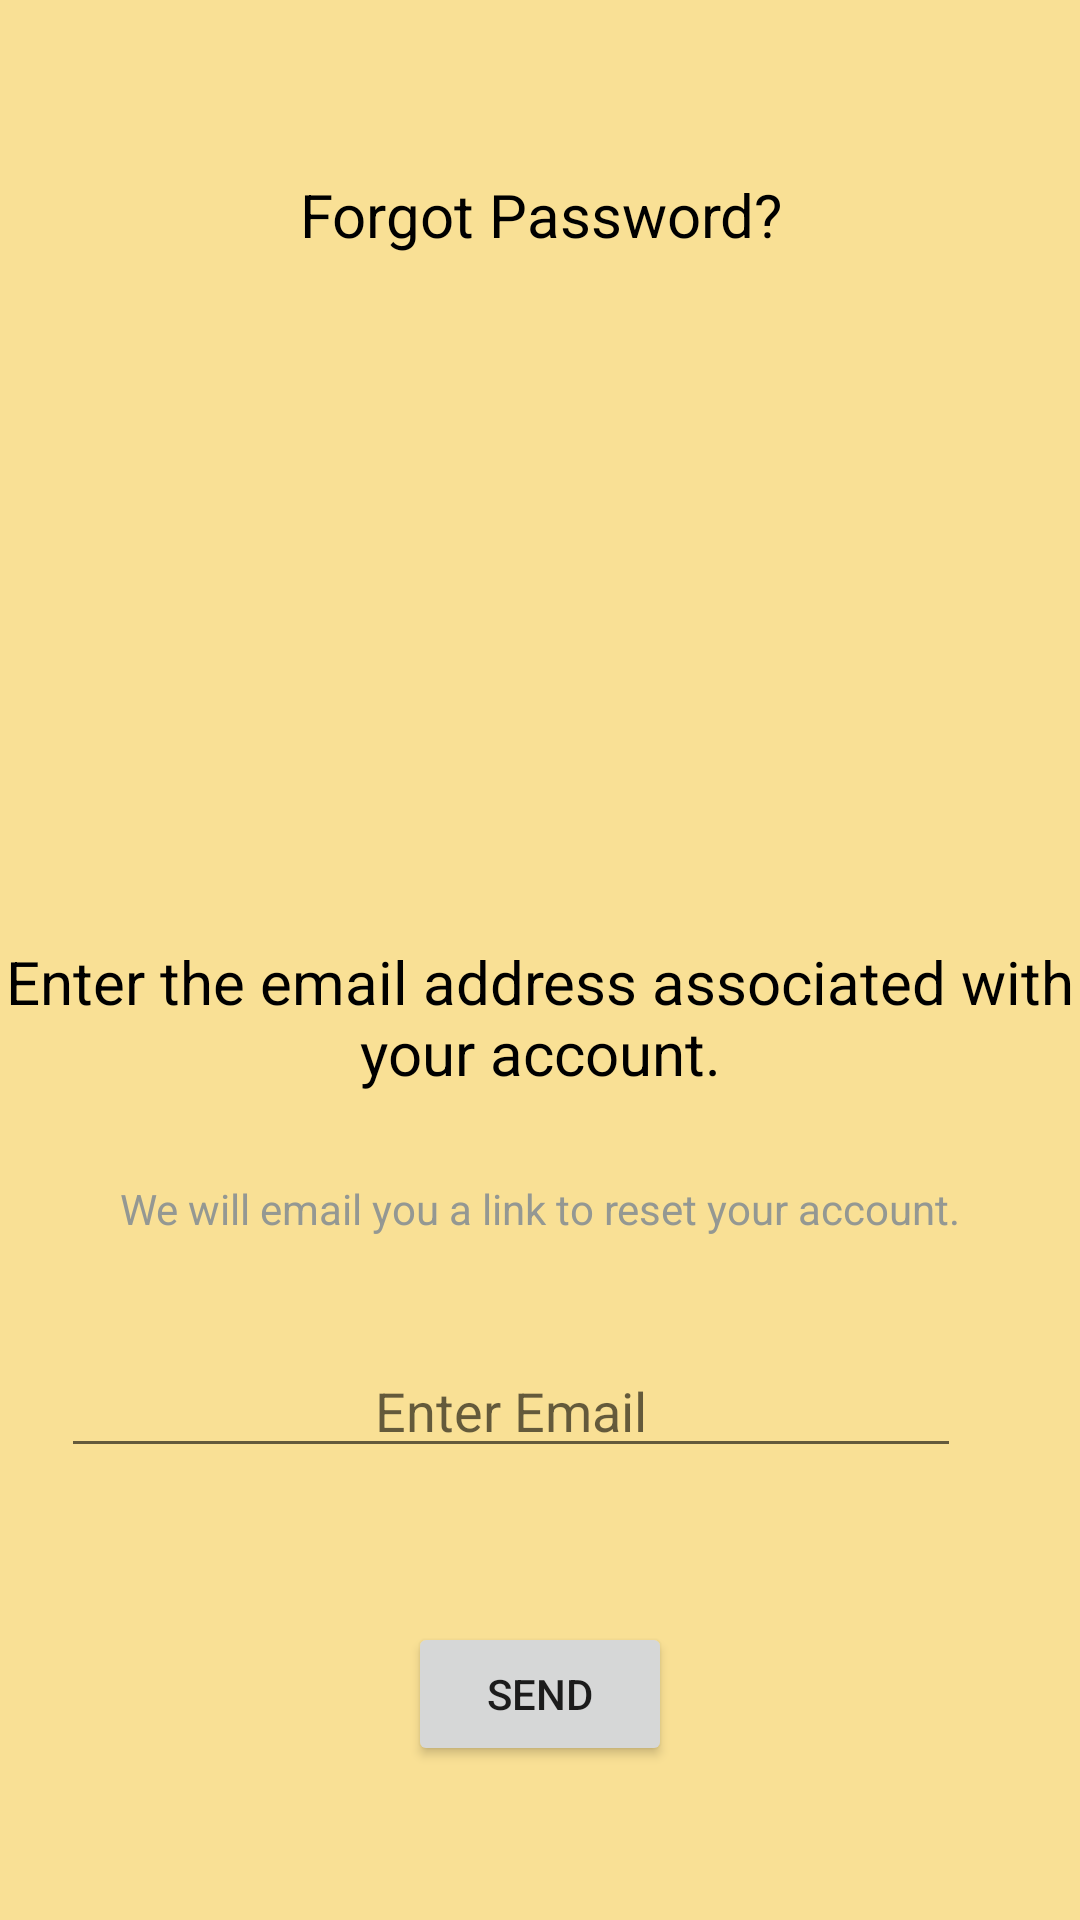

The Android layout XML behind this screen, and the referenced resources:
<!-- AndroidManifest.xml: application theme AppTheme -->
<!-- res/layout/activity_forgot_password.xml -->
<?xml version="1.0" encoding="utf-8"?>
<android.support.constraint.ConstraintLayout xmlns:android="http://schemas.android.com/apk/res/android"
    xmlns:app="http://schemas.android.com/apk/res-auto"
    xmlns:tools="http://schemas.android.com/tools"
    android:layout_width="match_parent"
    android:layout_height="match_parent"
    android:background="#F9E095"
    tools:context=".activity_forgot_pasword">

    <TextView
        android:id="@+id/textView"
        android:layout_width="wrap_content"
        android:layout_height="wrap_content"
        android:layout_marginStart="8dp"
        android:layout_marginLeft="8dp"
        android:layout_marginTop="8dp"
        android:layout_marginEnd="8dp"
        android:layout_marginRight="8dp"
        android:layout_marginBottom="8dp"
        android:text="Forgot Password?"
        android:textColor="#000"
        android:textSize="20sp"
        app:layout_constraintBottom_toBottomOf="parent"
        app:layout_constraintEnd_toEndOf="parent"
        app:layout_constraintHorizontal_bias="0.501"
        app:layout_constraintStart_toStartOf="parent"
        app:layout_constraintTop_toTopOf="parent"
        app:layout_constraintVertical_bias="0.084" />

    <ImageView
        android:id="@+id/imageView2"
        android:layout_width="200dp"
        android:layout_height="168dp"
        android:layout_marginStart="8dp"
        android:layout_marginLeft="8dp"
        android:layout_marginTop="8dp"
        android:layout_marginEnd="8dp"
        android:layout_marginRight="8dp"
        android:layout_marginBottom="8dp"
        app:layout_constraintBottom_toBottomOf="parent"
        app:layout_constraintEnd_toEndOf="parent"
        app:layout_constraintStart_toStartOf="parent"
        app:layout_constraintTop_toBottomOf="@+id/textView"
        app:layout_constraintVertical_bias="0.054"
        android:src="@drawable/man"
        android:contentDescription="avatar"/>

    <TextView
        android:id="@+id/textView2"
        android:layout_width="wrap_content"
        android:layout_height="wrap_content"
        android:layout_marginStart="8dp"
        android:layout_marginLeft="8dp"
        android:layout_marginTop="8dp"
        android:layout_marginEnd="8dp"
        android:layout_marginRight="8dp"
        android:layout_marginBottom="8dp"
        android:text="Enter the email address associated with your account."
        android:textSize="20sp"
        android:textColor="#000"
        android:gravity="center"
        app:layout_constraintBottom_toBottomOf="parent"
        app:layout_constraintEnd_toEndOf="parent"
        app:layout_constraintStart_toStartOf="parent"
        app:layout_constraintTop_toBottomOf="@+id/imageView2"
        app:layout_constraintVertical_bias="0.084" />

    <TextView
        android:id="@+id/textView3"
        android:layout_width="wrap_content"
        android:layout_height="wrap_content"
        android:layout_marginStart="8dp"
        android:layout_marginLeft="8dp"
        android:layout_marginTop="8dp"
        android:layout_marginEnd="8dp"
        android:layout_marginRight="8dp"
        android:layout_marginBottom="8dp"
        android:text="We will email you a link to reset your account."
        android:textSize="14sp"
        android:textColor="#949893"
        app:layout_constraintBottom_toBottomOf="parent"
        app:layout_constraintEnd_toEndOf="parent"
        app:layout_constraintStart_toStartOf="parent"
        app:layout_constraintTop_toBottomOf="@+id/textView2"
        app:layout_constraintVertical_bias="0.087" />

    <EditText
        android:id="@+id/forgot_email"
        android:layout_width="300dp"
        android:layout_height="40dp"
        android:layout_marginStart="8dp"
        android:layout_marginLeft="8dp"
        android:layout_marginTop="4dp"
        android:layout_marginEnd="32dp"
        android:layout_marginRight="32dp"
        android:layout_marginBottom="8dp"
        android:hint="Enter Email"
        android:gravity="center"
        app:layout_constraintBottom_toBottomOf="parent"
        app:layout_constraintEnd_toEndOf="parent"
        app:layout_constraintHorizontal_bias="0.615"
        app:layout_constraintStart_toStartOf="parent"
        app:layout_constraintTop_toBottomOf="@+id/textView3"
        app:layout_constraintVertical_bias="0.187" />

    <Button
        android:id="@+id/enter_forgot_email"
        android:layout_width="wrap_content"
        android:layout_height="wrap_content"
        android:layout_marginStart="8dp"
        android:layout_marginLeft="8dp"
        android:layout_marginTop="8dp"
        android:layout_marginEnd="8dp"
        android:layout_marginRight="8dp"
        android:layout_marginBottom="8dp"
        android:text="send"
        app:layout_constraintBottom_toBottomOf="parent"
        app:layout_constraintEnd_toEndOf="parent"
        app:layout_constraintStart_toStartOf="parent"
        app:layout_constraintTop_toBottomOf="@+id/forgot_email" />

</android.support.constraint.ConstraintLayout>
<!-- resources referenced by this layout -->
<resources>
  <style name="AppTheme" parent="Theme.AppCompat.Light.DarkActionBar">
          
          <item name="colorPrimary">@color/colorPrimary</item>
          <item name="colorPrimaryDark">@color/colorPrimaryDark</item>
          <item name="colorAccent">@color/colorAccent</item>
      </style>
  <!-- not gathered from this repository: default colours our renderer supplied (Android Studio template values) -->
  <color name="colorPrimary">#FF6200EE</color>
  <color name="colorPrimaryDark">#FF3700B3</color>
  <color name="colorAccent">#FF03DAC5</color>
</resources>
